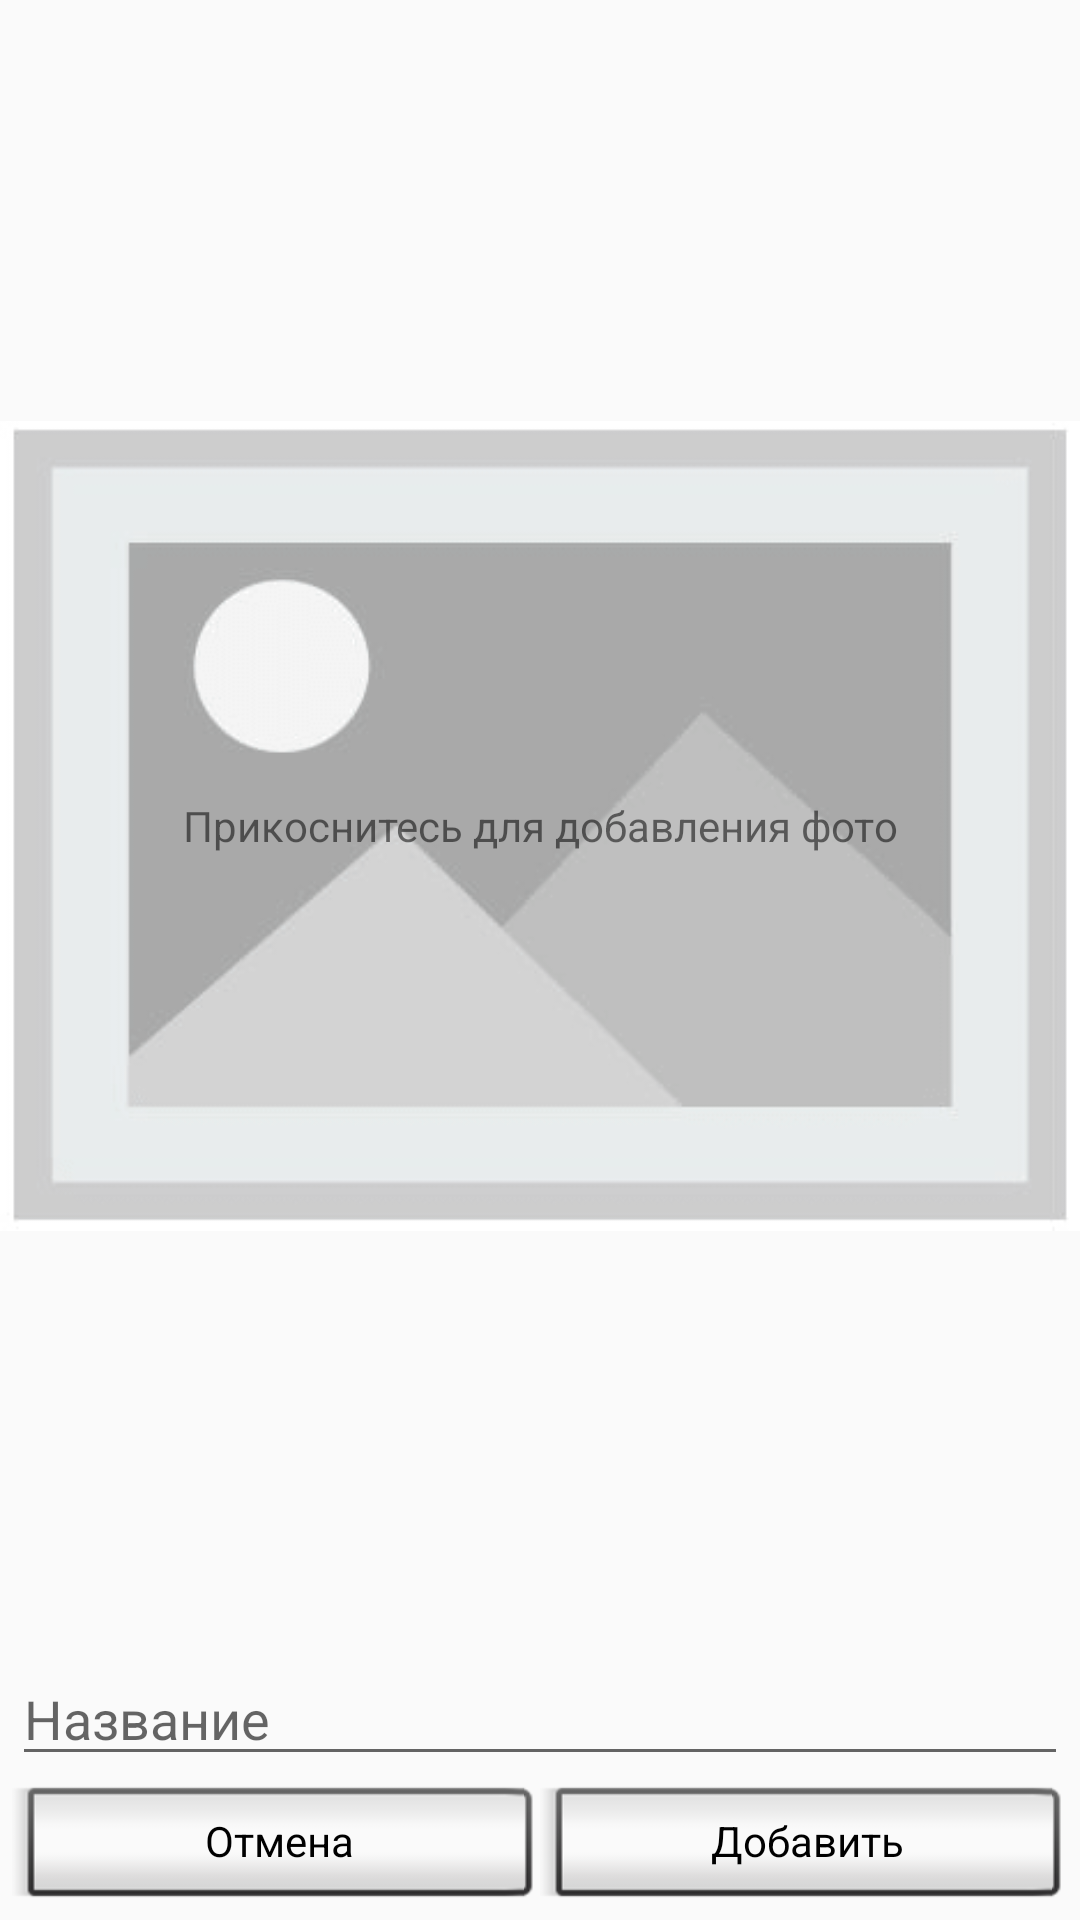

Here is an Android app screen rendered from its layout file. Give the layout XML and the strings, colors and styles it references.
<!-- AndroidManifest.xml: application theme AppTheme -->
<!-- res/layout/activity_camera_image.xml -->
<?xml version="1.0" encoding="utf-8"?>
<LinearLayout
    xmlns:android="http://schemas.android.com/apk/res/android"
    xmlns:app="http://schemas.android.com/apk/res-auto"
    xmlns:tools="http://schemas.android.com/tools"
    android:id="@+id/generalLayout"
    android:layout_width="match_parent"
    android:layout_height="wrap_content"
    android:orientation="vertical">

    <RelativeLayout
        android:layout_width="wrap_content"
        android:layout_height="0dp"
        android:layout_weight="1">

        <ImageView
            android:id="@+id/imageView"
            android:layout_width="match_parent"
            android:layout_height="match_parent"
            android:layout_centerInParent="true"
            android:adjustViewBounds="true"
            app:srcCompat="@drawable/default_photo"
            android:contentDescription="@string/picture"/>

        <TextView
            android:id="@+id/hint_image"
            android:layout_width="match_parent"
            android:layout_height="140dp"
            android:gravity="center"
            android:text="@string/touch_for_add_photo"
            android:layout_centerInParent="true"/>
    </RelativeLayout>



    <EditText
        android:id="@+id/editText"
        android:layout_width="match_parent"
        android:layout_height="wrap_content"
        android:layout_marginEnd="4dp"
        android:layout_marginStart="4dp"
        android:hint="@string/nameNewList"
        android:imeOptions="flagNoExtractUi"
        android:inputType="textShortMessage"
        tools:ignore="Autofill" />

    <LinearLayout
        android:id="@+id/idLayoutBtn"
        android:layout_width="match_parent"
        android:layout_height="wrap_content"
        android:layout_marginEnd="4dp"
        android:layout_marginStart="4dp"
        android:orientation="horizontal">

        <Button
            android:id="@+id/idCancel"
            style="@android:style/Widget.Button.Inset"
            android:layout_width="wrap_content"
            android:layout_height="wrap_content"
            android:layout_weight="1"
            android:onClick="cancel"
            android:text="@string/cancel" />

        <Button
            android:id="@+id/idAdd"
            style="@android:style/Widget.Button.Inset"
            android:layout_width="wrap_content"
            android:layout_height="wrap_content"
            android:layout_weight="1"
            android:onClick="add"
            android:text="@string/add" />
    </LinearLayout>
</LinearLayout>
<!-- resources referenced by this layout -->
<resources>
  <!-- drawable default_photo: png bitmap (drawable, 6700 bytes) -->
  <string name="add">Добавить</string>
  <string name="cancel">Отмена</string>
  <string name="nameNewList">Название</string>
  <string name="picture">Изображение</string>
  <string name="touch_for_add_photo">Прикоснитесь для добавления фото</string>
  <style name="AppTheme" parent="Theme.AppCompat.DayNight.NoActionBar">
          
          <item name="colorPrimary">@color/colorPrimary</item>
          <item name="colorPrimaryDark">@color/colorPrimaryDark</item>
          <item name="colorAccent">@color/colorAccent</item>
      </style>
  <color name="colorPrimary">#8BC34A</color>
  <color name="colorPrimaryDark">#689F38</color>
  <color name="colorAccent">#FF4081</color>
</resources>
